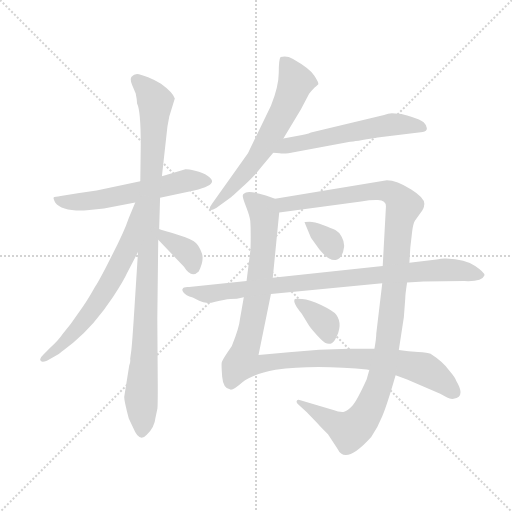
t = 0.00 s
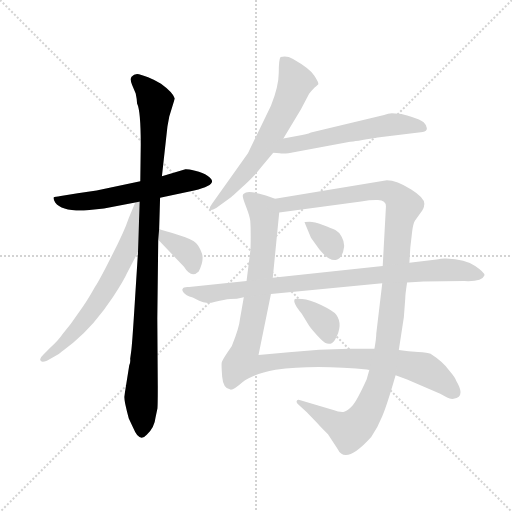
t = 1.86 s
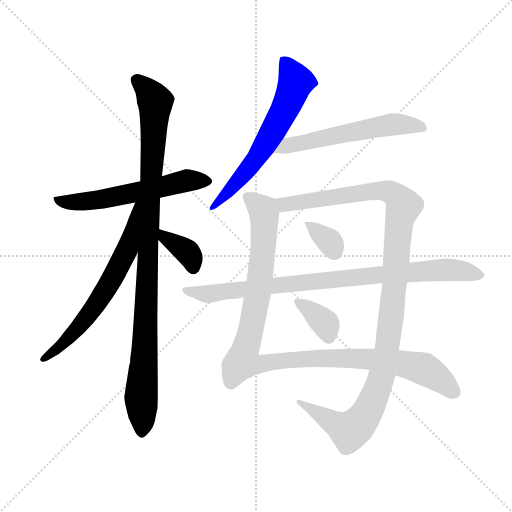
t = 3.73 s
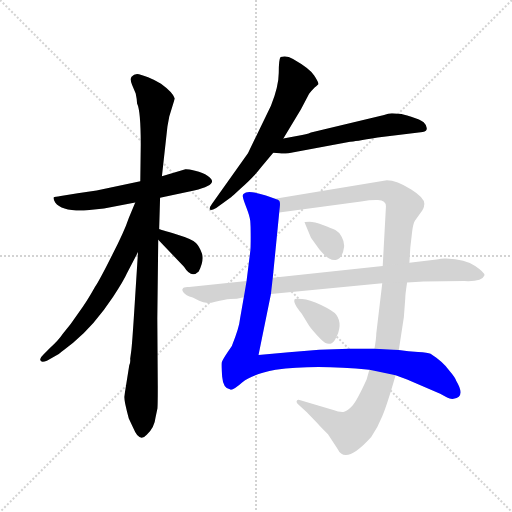
t = 5.59 s
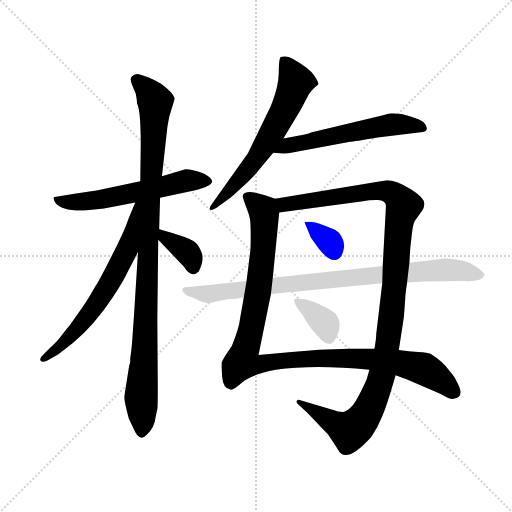
t = 7.45 s
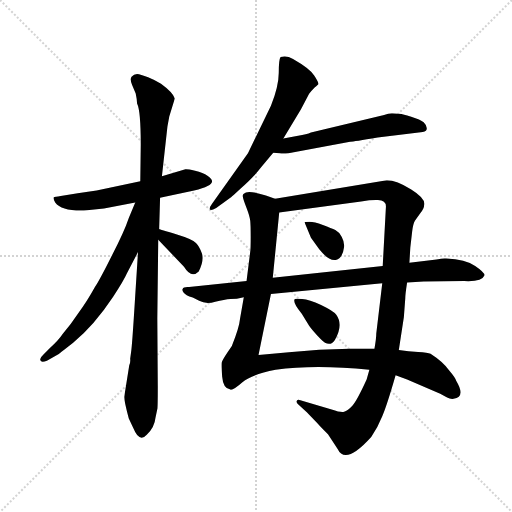
t = 9.32 s

The animated SVG that drew these frames (rendered in a browser with its animation timeline set to each time). Animation: 11 CSS @keyframes rules; one cycle of 9.32 s.

<svg version="1.1" viewBox="0 0 1024 1024" xmlns="http://www.w3.org/2000/svg">
  <g stroke="lightgray" stroke-dasharray="1,1" stroke-width="1" transform="scale(4, 4)">
    <line x1="0" y1="0" x2="256" y2="256"></line>
    <line x1="256" y1="0" x2="0" y2="256"></line>
    <line x1="128" y1="0" x2="128" y2="256"></line>
    <line x1="0" y1="128" x2="256" y2="128"></line>
  </g>
  <g transform="scale(0.92, -0.92) translate(60, -850)">
    <style type="text/css">
      
        @keyframes keyframes0 {
          from {
            stroke: blue;
            stroke-dashoffset: 587;
            stroke-width: 128;
          }
          66% {
            animation-timing-function: step-end;
            stroke: blue;
            stroke-dashoffset: 0;
            stroke-width: 128;
          }
          to {
            stroke: black;
            stroke-width: 1024;
          }
        }
        #make-me-a-hanzi-animation-0 {
          animation: keyframes0 0.7277018229166666s both;
          animation-delay: 0s;
          animation-timing-function: linear;
        }
      
        @keyframes keyframes1 {
          from {
            stroke: blue;
            stroke-dashoffset: 1039;
            stroke-width: 128;
          }
          77% {
            animation-timing-function: step-end;
            stroke: blue;
            stroke-dashoffset: 0;
            stroke-width: 128;
          }
          to {
            stroke: black;
            stroke-width: 1024;
          }
        }
        #make-me-a-hanzi-animation-1 {
          animation: keyframes1 1.0955403645833333s both;
          animation-delay: 0.7277018229166666s;
          animation-timing-function: linear;
        }
      
        @keyframes keyframes2 {
          from {
            stroke: blue;
            stroke-dashoffset: 657;
            stroke-width: 128;
          }
          68% {
            animation-timing-function: step-end;
            stroke: blue;
            stroke-dashoffset: 0;
            stroke-width: 128;
          }
          to {
            stroke: black;
            stroke-width: 1024;
          }
        }
        #make-me-a-hanzi-animation-2 {
          animation: keyframes2 0.78466796875s both;
          animation-delay: 1.8232421875s;
          animation-timing-function: linear;
        }
      
        @keyframes keyframes3 {
          from {
            stroke: blue;
            stroke-dashoffset: 367;
            stroke-width: 128;
          }
          54% {
            animation-timing-function: step-end;
            stroke: blue;
            stroke-dashoffset: 0;
            stroke-width: 128;
          }
          to {
            stroke: black;
            stroke-width: 1024;
          }
        }
        #make-me-a-hanzi-animation-3 {
          animation: keyframes3 0.5486653645833334s both;
          animation-delay: 2.60791015625s;
          animation-timing-function: linear;
        }
      
        @keyframes keyframes4 {
          from {
            stroke: blue;
            stroke-dashoffset: 641;
            stroke-width: 128;
          }
          68% {
            animation-timing-function: step-end;
            stroke: blue;
            stroke-dashoffset: 0;
            stroke-width: 128;
          }
          to {
            stroke: black;
            stroke-width: 1024;
          }
        }
        #make-me-a-hanzi-animation-4 {
          animation: keyframes4 0.7716471354166666s both;
          animation-delay: 3.1565755208333335s;
          animation-timing-function: linear;
        }
      
        @keyframes keyframes5 {
          from {
            stroke: blue;
            stroke-dashoffset: 581;
            stroke-width: 128;
          }
          65% {
            animation-timing-function: step-end;
            stroke: blue;
            stroke-dashoffset: 0;
            stroke-width: 128;
          }
          to {
            stroke: black;
            stroke-width: 1024;
          }
        }
        #make-me-a-hanzi-animation-5 {
          animation: keyframes5 0.7228190104166666s both;
          animation-delay: 3.92822265625s;
          animation-timing-function: linear;
        }
      
        @keyframes keyframes6 {
          from {
            stroke: blue;
            stroke-dashoffset: 1117;
            stroke-width: 128;
          }
          78% {
            animation-timing-function: step-end;
            stroke: blue;
            stroke-dashoffset: 0;
            stroke-width: 128;
          }
          to {
            stroke: black;
            stroke-width: 1024;
          }
        }
        #make-me-a-hanzi-animation-6 {
          animation: keyframes6 1.1590169270833333s both;
          animation-delay: 4.651041666666667s;
          animation-timing-function: linear;
        }
      
        @keyframes keyframes7 {
          from {
            stroke: blue;
            stroke-dashoffset: 1186;
            stroke-width: 128;
          }
          79% {
            animation-timing-function: step-end;
            stroke: blue;
            stroke-dashoffset: 0;
            stroke-width: 128;
          }
          to {
            stroke: black;
            stroke-width: 1024;
          }
        }
        #make-me-a-hanzi-animation-7 {
          animation: keyframes7 1.2151692708333333s both;
          animation-delay: 5.81005859375s;
          animation-timing-function: linear;
        }
      
        @keyframes keyframes8 {
          from {
            stroke: blue;
            stroke-dashoffset: 343;
            stroke-width: 128;
          }
          53% {
            animation-timing-function: step-end;
            stroke: blue;
            stroke-dashoffset: 0;
            stroke-width: 128;
          }
          to {
            stroke: black;
            stroke-width: 1024;
          }
        }
        #make-me-a-hanzi-animation-8 {
          animation: keyframes8 0.5291341145833334s both;
          animation-delay: 7.025227864583333s;
          animation-timing-function: linear;
        }
      
        @keyframes keyframes9 {
          from {
            stroke: blue;
            stroke-dashoffset: 364;
            stroke-width: 128;
          }
          54% {
            animation-timing-function: step-end;
            stroke: blue;
            stroke-dashoffset: 0;
            stroke-width: 128;
          }
          to {
            stroke: black;
            stroke-width: 1024;
          }
        }
        #make-me-a-hanzi-animation-9 {
          animation: keyframes9 0.5462239583333334s both;
          animation-delay: 7.554361979166666s;
          animation-timing-function: linear;
        }
      
        @keyframes keyframes10 {
          from {
            stroke: blue;
            stroke-dashoffset: 900;
            stroke-width: 128;
          }
          75% {
            animation-timing-function: step-end;
            stroke: blue;
            stroke-dashoffset: 0;
            stroke-width: 128;
          }
          to {
            stroke: black;
            stroke-width: 1024;
          }
        }
        #make-me-a-hanzi-animation-10 {
          animation: keyframes10 0.982421875s both;
          animation-delay: 8.1005859375s;
          animation-timing-function: linear;
        }
      
    </style>
    
      <path d="M 245 456 L 150 436 Q 133 434 109 430 L 72 424 Q 59 422 57 421 Q 55 419 60 410 Q 75 390 129 393 L 166 397 L 234 410 L 288 420 L 362 436 Q 401 445 401 456 Q 401 461 391 468 Q 382 475 364 479 Q 346 483 343 482 L 292 467 L 245 456 Z" fill="lightgray"></path>
    
      <path d="M 292 467 L 304 575 L 308 597 L 320 636 Q 316 649 290 668 Q 279 675 262 682 Q 245 688 238 689 Q 231 689 226 683 Q 222 678 227 666 L 235 647 Q 238 633 238 625 Q 246 609 246 536 L 245 456 L 240 302 L 233 192 Q 227 96 225 85 L 223 70 Q 224 62 221 56 L 210 -13 Q 210 -22 220 -60 L 230 -81 Q 243 -113 259 -95 Q 276 -79 278 -58 L 282 -39 Q 283 -37 283 10 L 282 157 L 284 329 L 286 352 L 288 420 L 292 467 Z" fill="lightgray"></path>
    
      <path d="M 234 410 L 220 376 Q 210 346 183 294 Q 157 242 147 227 Q 127 191 112 172 Q 94 145 77 125 Q 67 110 48 93 L 34 79 Q 24 70 29 65 Q 32 62 42 66 L 64 78 Q 66 79 99 105 Q 145 143 186 205 Q 209 240 216 256 L 240 302 C 311 438 245 438 234 410 Z" fill="lightgray"></path>
    
      <path d="M 284 329 L 340 270 Q 356 244 372 260 Q 384 283 379 299 Q 374 314 366 322 Q 359 330 323 341 Q 287 351 286 352 C 258 362 263 351 284 329 Z" fill="lightgray"></path>
    
      <path d="M 556 549 L 594 612 L 612 646 Q 617 653 624 660 Q 627 662 632 667 Q 633 671 623 686 Q 614 701 577 722 Q 563 730 550 726 Q 546 721 546 692 Q 546 663 529 620 L 479 517 L 401 407 Q 395 399 396 395 Q 398 391 410 398 L 443 422 Q 444 422 462 439 Q 481 456 492 468 Q 503 480 509 488 L 534 518 L 556 549 Z" fill="lightgray"></path>
    
      <path d="M 813 602 L 792 604 Q 784 604 775 600 L 616 562 Q 607 558 588 555 L 556 549 C 527 543 504 520 534 518 L 548 517 Q 554 516 567 517 L 701 542 Q 703 541 761 551 L 859 563 Q 868 564 868 571 Q 868 577 861 584 Q 854 590 834 596 Q 814 602 813 602 Z" fill="lightgray"></path>
    
      <path d="M 538 418 L 518 425 Q 478 438 470 429 Q 467 428 468 422 Q 469 416 476 398 Q 483 380 484 370 Q 485 360 485 335 Q 485 309 484 303 L 476 239 L 470 204 L 462 158 Q 460 137 444 98 L 434 83 Q 424 68 422 62 Q 421 56 423 31 Q 425 5 441 3 Q 448 2 467 19 Q 487 36 539 46 Q 624 58 743 46 L 800 34 L 825 25 L 897 -6 L 912 -14 Q 919 -18 926 -17 Q 953 -13 932 22 Q 929 30 917 44 Q 904 63 876 81 Q 870 84 849 85 Q 828 86 807 89 L 754 92 L 700 92 Q 634 92 568 84 L 502 78 L 529 211 L 533 246 L 547 388 C 550 414 550 414 538 418 Z" fill="lightgray"></path>
    
      <path d="M 832 312 L 836 347 Q 838 363 842 370 L 854 387 Q 862 397 862 404 Q 866 418 834 438 Q 802 458 781 458 L 538 418 C 508 413 517 384 547 388 L 725 412 Q 744 415 757 415 Q 779 417 779 401 L 772 272 L 771 234 L 758 125 Q 758 114 754 92 L 743 46 L 737 25 Q 716 -21 706 -32 Q 696 -43 688 -45 Q 681 -47 661 -40 L 593 -20 Q 587 -17 585 -22 Q 584 -26 588 -29 L 607 -46 L 630 -70 Q 634 -75 653 -94 L 674 -126 Q 691 -162 747 -100 Q 762 -78 771 -55 Q 781 -32 800 34 L 807 89 L 818 161 L 821 201 Q 821 210 825 236 L 830 279 L 832 312 Z" fill="lightgray"></path>
    
      <path d="M 602 367 L 616 333 L 634 308 Q 655 282 670 285 Q 685 288 688 313 Q 689 324 683 335 Q 677 346 669 350 Q 661 354 642 361 Q 623 368 613 368 Q 603 368 602 367 Z" fill="lightgray"></path>
    
      <path d="M 596 168 L 612 142 Q 618 133 637 113 Q 656 93 668 111 Q 687 144 671 166 Q 665 174 638 187 Q 612 199 597 200 Q 582 201 581 200 Q 575 193 596 168 Z" fill="lightgray"></path>
    
      <path d="M 476 239 L 351 226 Q 339 227 337 222 Q 335 220 339 214 Q 343 208 359 203 L 373 196 Q 388 188 408 194 Q 428 199 441 200 Q 454 200 470 204 L 529 211 L 771 234 L 825 236 L 861 238 L 949 239 Q 988 237 993 251 Q 995 257 973 272 Q 952 286 910 288 Q 904 289 889 286 L 830 279 L 772 272 L 533 246 L 476 239 Z" fill="lightgray"></path>
    
    
      <clipPath id="make-me-a-hanzi-clip-0">
        <path d="M 245 456 L 150 436 Q 133 434 109 430 L 72 424 Q 59 422 57 421 Q 55 419 60 410 Q 75 390 129 393 L 166 397 L 234 410 L 288 420 L 362 436 Q 401 445 401 456 Q 401 461 391 468 Q 382 475 364 479 Q 346 483 343 482 L 292 467 L 245 456 Z"></path>
      </clipPath>
      <path clip-path="url(#make-me-a-hanzi-clip-0)" d="M 66 417 L 89 410 L 119 411 L 343 457 L 391 457" fill="none" id="make-me-a-hanzi-animation-0" stroke-dasharray="459 918" stroke-linecap="round"></path>
    
      <clipPath id="make-me-a-hanzi-clip-1">
        <path d="M 292 467 L 304 575 L 308 597 L 320 636 Q 316 649 290 668 Q 279 675 262 682 Q 245 688 238 689 Q 231 689 226 683 Q 222 678 227 666 L 235 647 Q 238 633 238 625 Q 246 609 246 536 L 245 456 L 240 302 L 233 192 Q 227 96 225 85 L 223 70 Q 224 62 221 56 L 210 -13 Q 210 -22 220 -60 L 230 -81 Q 243 -113 259 -95 Q 276 -79 278 -58 L 282 -39 Q 283 -37 283 10 L 282 157 L 284 329 L 286 352 L 288 420 L 292 467 Z"></path>
      </clipPath>
      <path clip-path="url(#make-me-a-hanzi-clip-1)" d="M 237 677 L 260 656 L 278 628 L 246 -13 L 248 -90" fill="none" id="make-me-a-hanzi-animation-1" stroke-dasharray="911 1822" stroke-linecap="round"></path>
    
      <clipPath id="make-me-a-hanzi-clip-2">
        <path d="M 234 410 L 220 376 Q 210 346 183 294 Q 157 242 147 227 Q 127 191 112 172 Q 94 145 77 125 Q 67 110 48 93 L 34 79 Q 24 70 29 65 Q 32 62 42 66 L 64 78 Q 66 79 99 105 Q 145 143 186 205 Q 209 240 216 256 L 240 302 C 311 438 245 438 234 410 Z"></path>
      </clipPath>
      <path clip-path="url(#make-me-a-hanzi-clip-2)" d="M 240 404 L 216 307 L 173 225 L 83 106 L 35 71" fill="none" id="make-me-a-hanzi-animation-2" stroke-dasharray="529 1058" stroke-linecap="round"></path>
    
      <clipPath id="make-me-a-hanzi-clip-3">
        <path d="M 284 329 L 340 270 Q 356 244 372 260 Q 384 283 379 299 Q 374 314 366 322 Q 359 330 323 341 Q 287 351 286 352 C 258 362 263 351 284 329 Z"></path>
      </clipPath>
      <path clip-path="url(#make-me-a-hanzi-clip-3)" d="M 286 346 L 348 301 L 360 269" fill="none" id="make-me-a-hanzi-animation-3" stroke-dasharray="239 478" stroke-linecap="round"></path>
    
      <clipPath id="make-me-a-hanzi-clip-4">
        <path d="M 556 549 L 594 612 L 612 646 Q 617 653 624 660 Q 627 662 632 667 Q 633 671 623 686 Q 614 701 577 722 Q 563 730 550 726 Q 546 721 546 692 Q 546 663 529 620 L 479 517 L 401 407 Q 395 399 396 395 Q 398 391 410 398 L 443 422 Q 444 422 462 439 Q 481 456 492 468 Q 503 480 509 488 L 534 518 L 556 549 Z"></path>
      </clipPath>
      <path clip-path="url(#make-me-a-hanzi-clip-4)" d="M 557 720 L 583 672 L 564 622 L 490 496 L 402 399" fill="none" id="make-me-a-hanzi-animation-4" stroke-dasharray="513 1026" stroke-linecap="round"></path>
    
      <clipPath id="make-me-a-hanzi-clip-5">
        <path d="M 813 602 L 792 604 Q 784 604 775 600 L 616 562 Q 607 558 588 555 L 556 549 C 527 543 504 520 534 518 L 548 517 Q 554 516 567 517 L 701 542 Q 703 541 761 551 L 859 563 Q 868 564 868 571 Q 868 577 861 584 Q 854 590 834 596 Q 814 602 813 602 Z"></path>
      </clipPath>
      <path clip-path="url(#make-me-a-hanzi-clip-5)" d="M 541 521 L 565 534 L 787 579 L 858 574" fill="none" id="make-me-a-hanzi-animation-5" stroke-dasharray="453 906" stroke-linecap="round"></path>
    
      <clipPath id="make-me-a-hanzi-clip-6">
        <path d="M 538 418 L 518 425 Q 478 438 470 429 Q 467 428 468 422 Q 469 416 476 398 Q 483 380 484 370 Q 485 360 485 335 Q 485 309 484 303 L 476 239 L 470 204 L 462 158 Q 460 137 444 98 L 434 83 Q 424 68 422 62 Q 421 56 423 31 Q 425 5 441 3 Q 448 2 467 19 Q 487 36 539 46 Q 624 58 743 46 L 800 34 L 825 25 L 897 -6 L 912 -14 Q 919 -18 926 -17 Q 953 -13 932 22 Q 929 30 917 44 Q 904 63 876 81 Q 870 84 849 85 Q 828 86 807 89 L 754 92 L 700 92 Q 634 92 568 84 L 502 78 L 529 211 L 533 246 L 547 388 C 550 414 550 414 538 418 Z"></path>
      </clipPath>
      <path clip-path="url(#make-me-a-hanzi-clip-6)" d="M 477 423 L 512 393 L 515 351 L 500 209 L 467 63 L 506 57 L 550 66 L 693 72 L 811 61 L 862 48 L 927 -2" fill="none" id="make-me-a-hanzi-animation-6" stroke-dasharray="989 1978" stroke-linecap="round"></path>
    
      <clipPath id="make-me-a-hanzi-clip-7">
        <path d="M 832 312 L 836 347 Q 838 363 842 370 L 854 387 Q 862 397 862 404 Q 866 418 834 438 Q 802 458 781 458 L 538 418 C 508 413 517 384 547 388 L 725 412 Q 744 415 757 415 Q 779 417 779 401 L 772 272 L 771 234 L 758 125 Q 758 114 754 92 L 743 46 L 737 25 Q 716 -21 706 -32 Q 696 -43 688 -45 Q 681 -47 661 -40 L 593 -20 Q 587 -17 585 -22 Q 584 -26 588 -29 L 607 -46 L 630 -70 Q 634 -75 653 -94 L 674 -126 Q 691 -162 747 -100 Q 762 -78 771 -55 Q 781 -32 800 34 L 807 89 L 818 161 L 821 201 Q 821 210 825 236 L 830 279 L 832 312 Z"></path>
      </clipPath>
      <path clip-path="url(#make-me-a-hanzi-clip-7)" d="M 547 412 L 558 405 L 777 435 L 800 424 L 818 403 L 807 364 L 798 232 L 778 72 L 764 12 L 736 -50 L 718 -74 L 699 -87 L 590 -24" fill="none" id="make-me-a-hanzi-animation-7" stroke-dasharray="1058 2116" stroke-linecap="round"></path>
    
      <clipPath id="make-me-a-hanzi-clip-8">
        <path d="M 602 367 L 616 333 L 634 308 Q 655 282 670 285 Q 685 288 688 313 Q 689 324 683 335 Q 677 346 669 350 Q 661 354 642 361 Q 623 368 613 368 Q 603 368 602 367 Z"></path>
      </clipPath>
      <path clip-path="url(#make-me-a-hanzi-clip-8)" d="M 608 363 L 657 324 L 667 302" fill="none" id="make-me-a-hanzi-animation-8" stroke-dasharray="215 430" stroke-linecap="round"></path>
    
      <clipPath id="make-me-a-hanzi-clip-9">
        <path d="M 596 168 L 612 142 Q 618 133 637 113 Q 656 93 668 111 Q 687 144 671 166 Q 665 174 638 187 Q 612 199 597 200 Q 582 201 581 200 Q 575 193 596 168 Z"></path>
      </clipPath>
      <path clip-path="url(#make-me-a-hanzi-clip-9)" d="M 584 196 L 649 145 L 653 120" fill="none" id="make-me-a-hanzi-animation-9" stroke-dasharray="236 472" stroke-linecap="round"></path>
    
      <clipPath id="make-me-a-hanzi-clip-10">
        <path d="M 476 239 L 351 226 Q 339 227 337 222 Q 335 220 339 214 Q 343 208 359 203 L 373 196 Q 388 188 408 194 Q 428 199 441 200 Q 454 200 470 204 L 529 211 L 771 234 L 825 236 L 861 238 L 949 239 Q 988 237 993 251 Q 995 257 973 272 Q 952 286 910 288 Q 904 289 889 286 L 830 279 L 772 272 L 533 246 L 476 239 Z"></path>
      </clipPath>
      <path clip-path="url(#make-me-a-hanzi-clip-10)" d="M 345 220 L 398 211 L 602 237 L 916 264 L 984 252" fill="none" id="make-me-a-hanzi-animation-10" stroke-dasharray="772 1544" stroke-linecap="round"></path>
    
  </g>
</svg>
